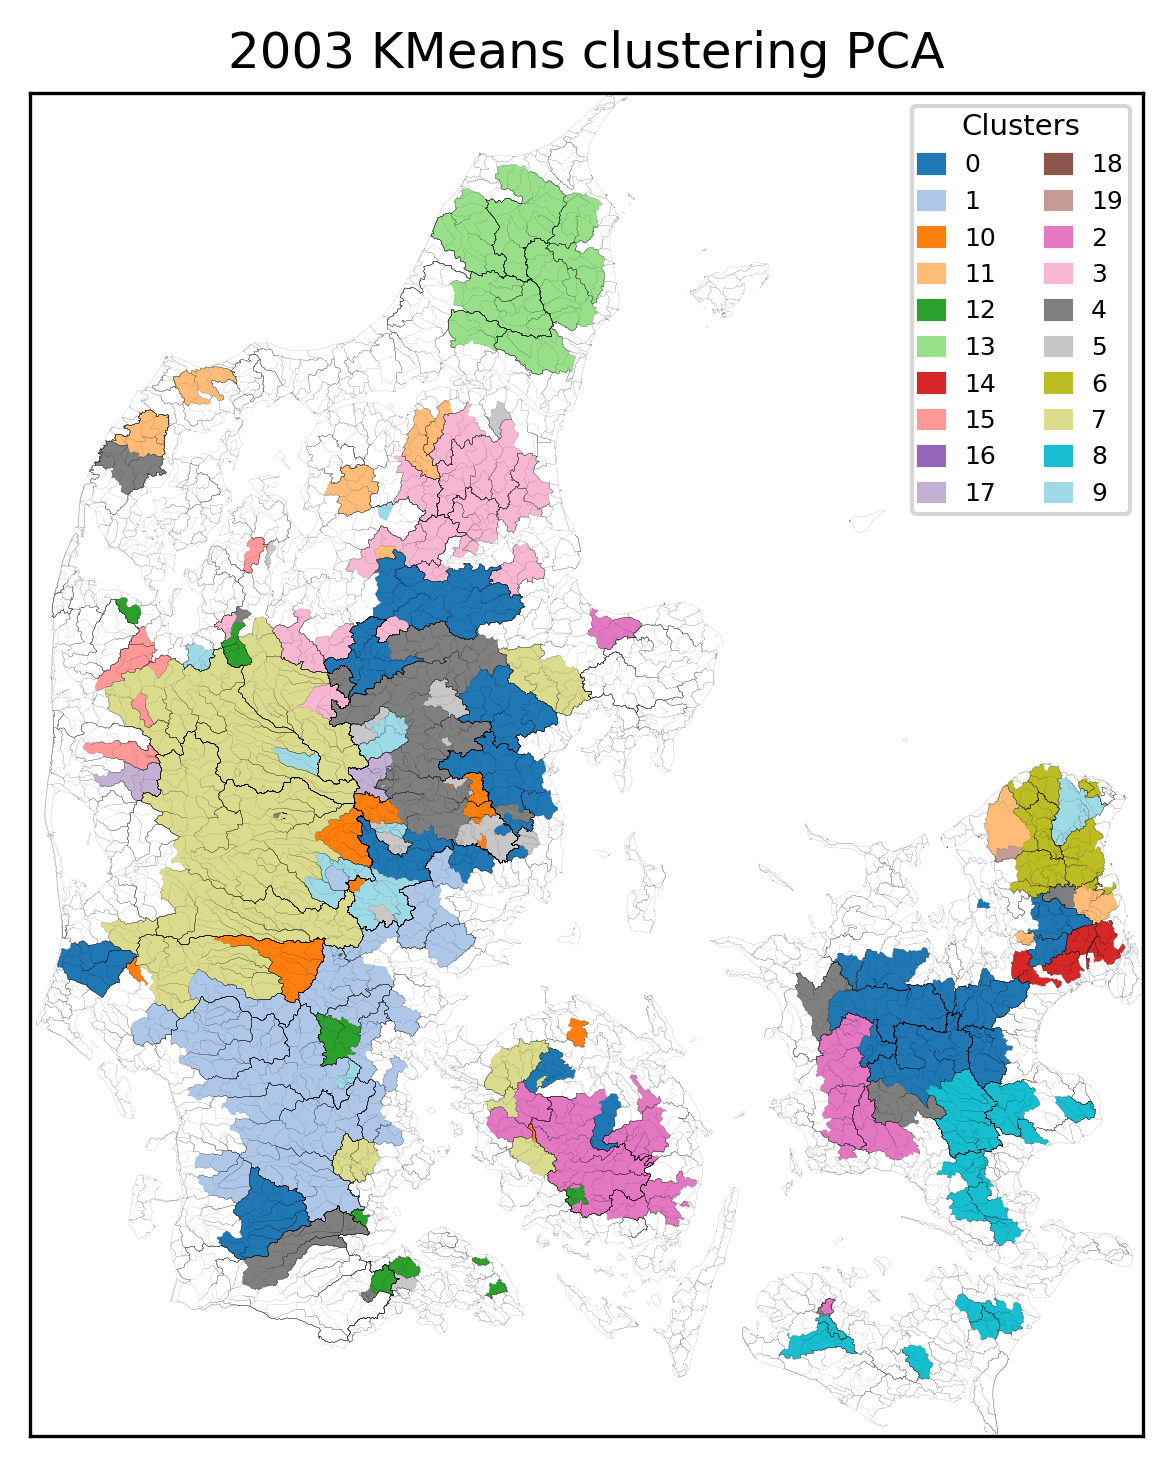

The table this chart was drawn from, first rows:
, Cluster
18000077, 0
56000003, 0
55000017, 0
55000018, 0
52000068, 0
52000870, 0
58000019, 0
57000050, 0
52000033, 0
21000089, 0
52000064, 0
52000039, 0
52000020, 0
51000001, 0
21000548, 0
21000647, 0
21001663, 0
51000002, 0
51000026, 0
51000024, 0
45000005, 0
21000794, 0
45000043, 0
26000080, 0
27000021, 0
27000004, 0
27000003, 0
26000170, 0
26000111, 0
26000096, 0
26000082, 0
40000001, 0
30000052, 0
58000047, 0
25000733, 1
27000045, 1
31000016, 1
35000006, 1
28000001, 1
29000009, 1
36000009, 1
36000012, 1
37000038, 1
37000011, 1
38000023, 1
38000024, 1
39000001, 1
37000039, 1
36000008, 1
35000018, 1
35000010, 1
35000013, 1
39000002, 1
31000023, 1
32000001, 1
32000022, 1
34000019, 1
34000002, 1
32000004, 1
34000023, 1
... 207 more rows
